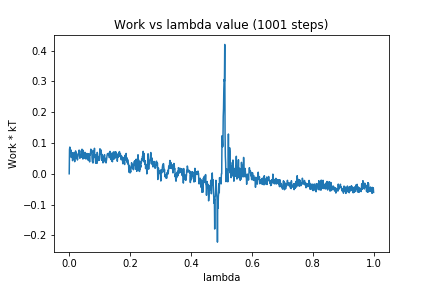

Values plotted in this chart, from the file beside it:
0, 0.0
1, 0.07896
2, 0.08677
3, 0.07324
4, 0.07841
5, 0.06822
6, 0.07658
7, 0.05282
8, 0.06871
9, 0.06464
10, 0.06859
11, 0.04263
12, 0.05296
13, 0.06156
14, 0.05638
15, 0.04677
16, 0.06912
17, 0.05789
18, 0.03925
19, 0.05824
20, 0.05704
21, 0.07431
22, 0.05046
23, 0.06696
24, 0.06576
25, 0.05647
26, 0.05933
27, 0.04477
28, 0.05566
29, 0.05666
30, 0.06499
31, 0.06687
32, 0.07667
33, 0.06864
34, 0.07588
35, 0.05049
36, 0.06168
37, 0.06114
38, 0.06098
39, 0.053
40, 0.07312
41, 0.07356
42, 0.0798
43, 0.07171
44, 0.06395
45, 0.04786
46, 0.07617
47, 0.06566
48, 0.06795
49, 0.067
50, 0.066
51, 0.05051
52, 0.06955
53, 0.05602
54, 0.05464
55, 0.0477
56, 0.05392
57, 0.06349
58, 0.06601
59, 0.06182
60, 0.06267
... 940 more rows
